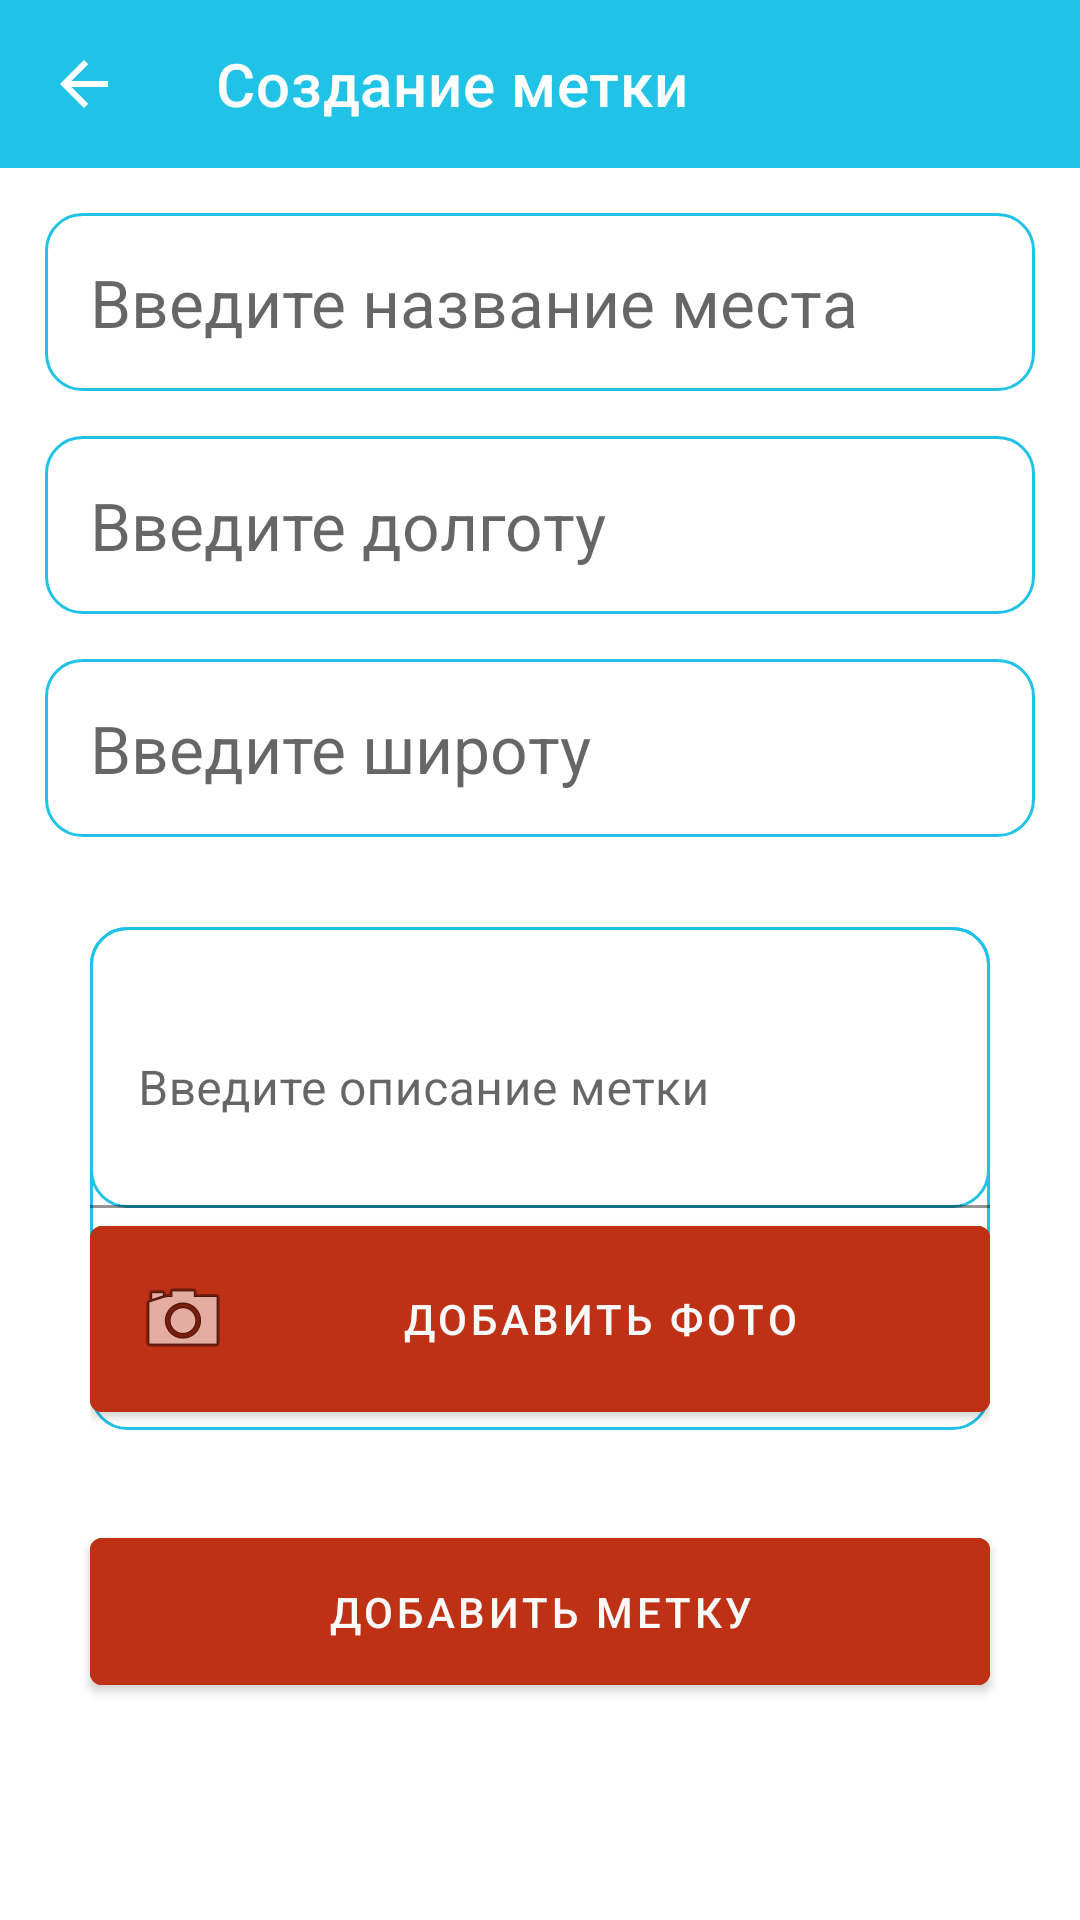

Here is an Android app screen rendered from its layout file. Give the layout XML and the strings, colors and styles it references.
<!-- AndroidManifest.xml: application theme Theme.UlskJourney -->
<!-- res/layout/add_mark_fragment.xml -->
<?xml version="1.0" encoding="utf-8"?>
<ScrollView xmlns:android="http://schemas.android.com/apk/res/android"
    android:layout_width="match_parent"
    android:layout_height="match_parent">
<androidx.constraintlayout.widget.ConstraintLayout
    xmlns:android="http://schemas.android.com/apk/res/android"
    xmlns:app="http://schemas.android.com/apk/res-auto"
    xmlns:tools="http://schemas.android.com/tools"
    android:layout_width="match_parent"
    android:layout_height="match_parent"
    android:isScrollContainer="true"
    tools:context=".MainActivity">

    <com.google.android.material.appbar.AppBarLayout
        android:id="@+id/app_bar"
        android:layout_width="match_parent"
        android:layout_height="wrap_content"
        android:layout_marginBottom="82dp"
        android:fitsSystemWindows="true"
        app:elevation="0dp"
        app:layout_constraintBottom_toTopOf="@+id/name_new_mark_edit"
        app:layout_constraintEnd_toEndOf="parent"
        app:layout_constraintStart_toStartOf="parent"
        app:layout_constraintTop_toTopOf="parent">

        <androidx.appcompat.widget.Toolbar
            android:id="@+id/toolbar"
            android:layout_width="match_parent"
            android:layout_height="?attr/actionBarSize"
            android:background="?attr/colorAccent"
            android:theme="@style/ThemeOverlay.MaterialComponents.Dark.ActionBar"
            app:navigationIcon="?attr/actionModeCloseDrawable"
            app:title="Создание метки" />

    </com.google.android.material.appbar.AppBarLayout>

    <com.google.android.material.textfield.TextInputEditText
        android:id="@+id/name_new_mark_edit"
        android:layout_width="match_parent"
        android:layout_height="wrap_content"
        android:layout_margin="15dp"
        android:background="@drawable/edit_border_style"
        android:hint="@string/input_name_place_edit"
        android:padding="15dp"
        android:textSize="22sp"
        app:layout_constraintEnd_toEndOf="parent"
        app:layout_constraintStart_toStartOf="parent"
        app:layout_constraintTop_toBottomOf="@+id/app_bar" />

    <com.google.android.material.textfield.TextInputEditText
        android:id="@+id/text_view_longitude"
        android:layout_width="match_parent"
        android:layout_height="wrap_content"
        android:layout_margin="15dp"
        android:background="@drawable/edit_border_style"
        android:hint="@string/input_longitude_edit"
        android:padding="15dp"
        android:textSize="22sp"
        app:layout_constraintBottom_toTopOf="@id/text_view_latitude"
        app:layout_constraintEnd_toEndOf="parent"
        app:layout_constraintStart_toStartOf="parent"
        app:layout_constraintTop_toBottomOf="@id/name_new_mark_edit" />

    <com.google.android.material.textfield.TextInputEditText
        android:id="@+id/text_view_latitude"
        android:layout_width="match_parent"
        android:layout_height="wrap_content"
        android:layout_margin="15dp"
        android:background="@drawable/edit_border_style"
        android:hint="@string/input_latitude_edit"
        android:padding="15dp"
        android:textSize="22sp"
        app:layout_constraintEnd_toEndOf="parent"
        app:layout_constraintStart_toStartOf="parent"
        app:layout_constraintTop_toBottomOf="@id/text_view_longitude" />

    <com.google.android.material.textfield.TextInputLayout
        android:id="@+id/description_layout"
        android:layout_width="match_parent"
        android:layout_height="wrap_content"
        android:layout_margin="30dp"
        android:background="@drawable/edit_border_style"
        app:layout_constraintEnd_toEndOf="parent"
        app:layout_constraintStart_toStartOf="parent"
        app:layout_constraintTop_toBottomOf="@id/text_view_latitude">

        <com.google.android.material.textfield.TextInputEditText
            android:id="@+id/description_edit"
            android:layout_width="match_parent"
            android:layout_height="wrap_content"
            android:background="@drawable/edit_border_style"
            android:hint="@string/input_description_mark_edit"
            android:lines="3" />

        <com.google.android.material.button.MaterialButton
            android:id="@+id/add_photo_button"
            android:layout_width="match_parent"
            android:layout_height="wrap_content"
            android:backgroundTint="@color/colorPrimaryDark"
            android:padding="15dp"
            android:src="@drawable/ic_baseline_person_24"
            android:text="@string/add_photo_button"
            android:textColor="@color/secondaryTextColor"
            app:icon="@android:drawable/ic_menu_camera"
            app:iconTint="#FFFFFF"
            app:iconTintMode="multiply"
            app:strokeColor="#FFFFFF" />
    </com.google.android.material.textfield.TextInputLayout>

    <com.google.android.material.button.MaterialButton
        android:id="@+id/add_mark_button"
        android:layout_width="match_parent"
        android:layout_height="wrap_content"
        android:layout_margin="30dp"
        android:backgroundTint="@color/colorPrimaryDark"
        android:padding="15dp"
        android:text="@string/add_mark_place_button"
        android:textColor="@color/secondaryTextColor"
        app:layout_constraintBottom_toBottomOf="parent"
        app:layout_constraintEnd_toEndOf="parent"
        app:layout_constraintStart_toStartOf="parent"
        app:layout_constraintTop_toBottomOf="@id/description_layout" />


</androidx.constraintlayout.widget.ConstraintLayout>
</ScrollView>
<!-- resources referenced by this layout -->
<resources>
  <color name="colorPrimaryDark">#BF3114</color>
  <color name="secondaryTextColor">#fafafa</color>
  <!-- drawable edit_border_style (drawable) -->
  <?xml version="1.0" encoding="utf-8"?>
  <shape
      xmlns:android="http://schemas.android.com/apk/res/android"
      android:shape="rectangle">
      <solid
          android:color="@android:color/transparent"/>
  
      <corners
          android:bottomRightRadius="12dp"
          android:bottomLeftRadius="12dp"
          android:topLeftRadius="12dp"
          android:topRightRadius="12dp"/>
      <stroke
          android:color="@color/colorAccent"
          android:width="1dp"/>
  </shape>
  <string name="add_mark_place_button">Добавить метку</string>
  <string name="add_photo_button">Добавить фото</string>
  <string name="input_description_mark_edit">Введите описание метки</string>
  <string name="input_latitude_edit">Введите широту</string>
  <string name="input_longitude_edit">Введите долготу</string>
  <string name="input_name_place_edit">Введите название места</string>
  <style name="Theme.UlskJourney" parent="Theme.MaterialComponents.DayNight.DarkActionBar">
          
          <item name="colorPrimary">#E64520</item>
          <item name="colorPrimaryVariant">#FF6C48</item>
          <item name="colorOnPrimary">#20C2E6</item>
          
          <item name="colorSecondary">#20C2E6</item>
          <item name="colorSecondaryVariant">#09899E</item>
          <item name="colorOnSecondary">#fafafa</item>
          
          <item name="android:statusBarColor" tools:targetApi="l">?attr/colorPrimaryVariant</item>
          
      </style>
  <color name="colorAccent">#20C2E6</color>
</resources>
